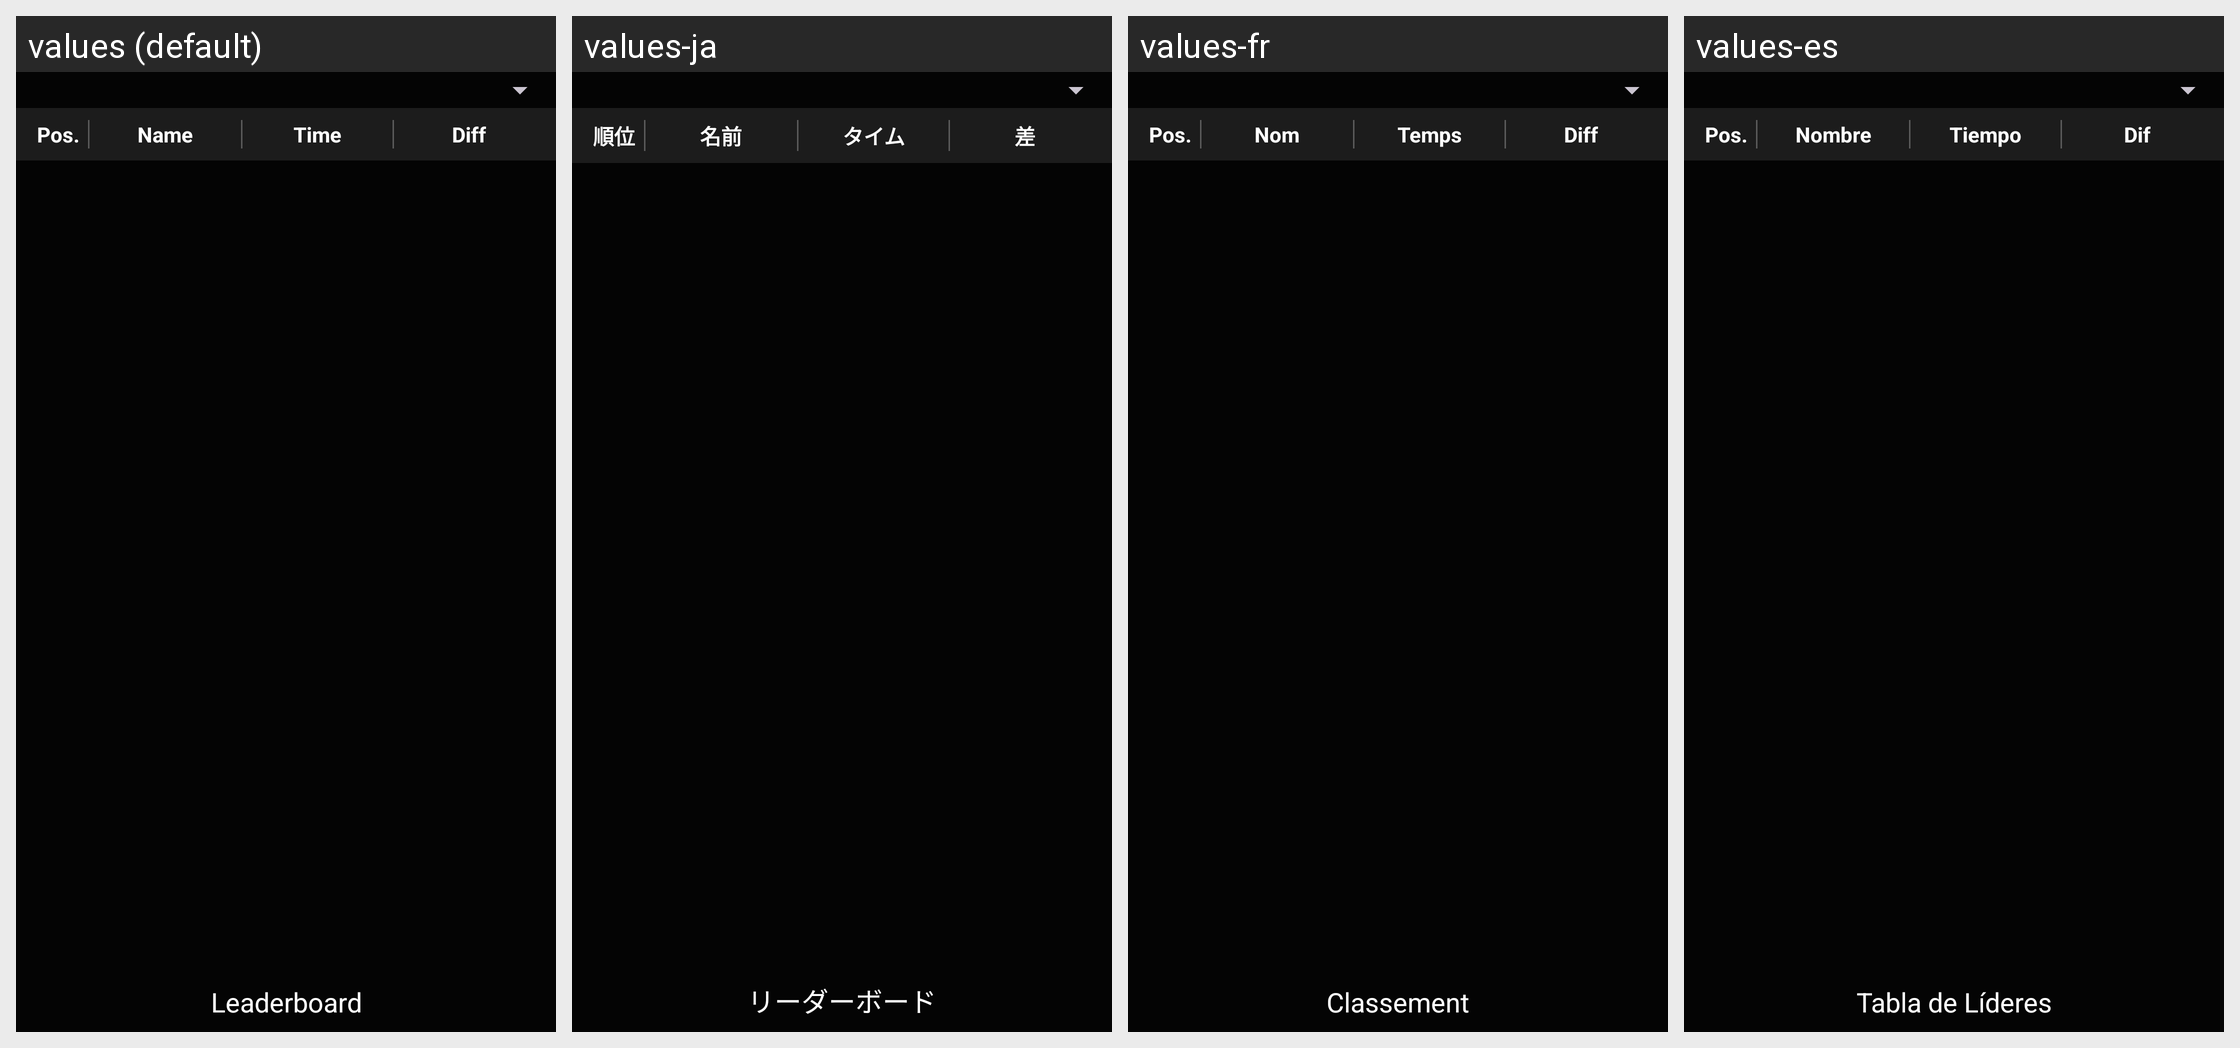

This grid shows one Android layout under several languages. Give, for every string resource on the screen, its name, the default text and each shown locale's text.
Android screen res/layout/fragment_leader_board.xml rendered under 4 locales, left to right: values (default), values-ja, values-fr, values-es. Device: Nexus 5 (rendered at 1080×1920; each locale shown at half size, 540×960, under a caption strip naming it); theme AppTheme.
Other locales in the repository, not shown: values-pt-rBR, values-ru, values-zh.
Strings drawn on this screen, with the default value and each locale's value (text and hints the layout hard-codes, and strings that could not be matched under every locale, appear in the picture but are not listed):

leaderboard_position
  values: Pos.
  values-ja: 順位
  values-fr: Pos.
  values-es: Pos.

leaderboard_name
  values: Name
  values-ja: 名前
  values-fr: Nom
  values-es: Nombre

leaderboard_time
  values: Time
  values-ja: タイム
  values-fr: Temps
  values-es: Tiempo

leaderboard_diff
  values: Diff
  values-ja: 差
  values-fr: Diff
  values-es: Dif

leaderboard_title
  values: Leaderboard
  values-ja: リーダーボード
  values-fr: Classement
  values-es: Tabla de Líderes
